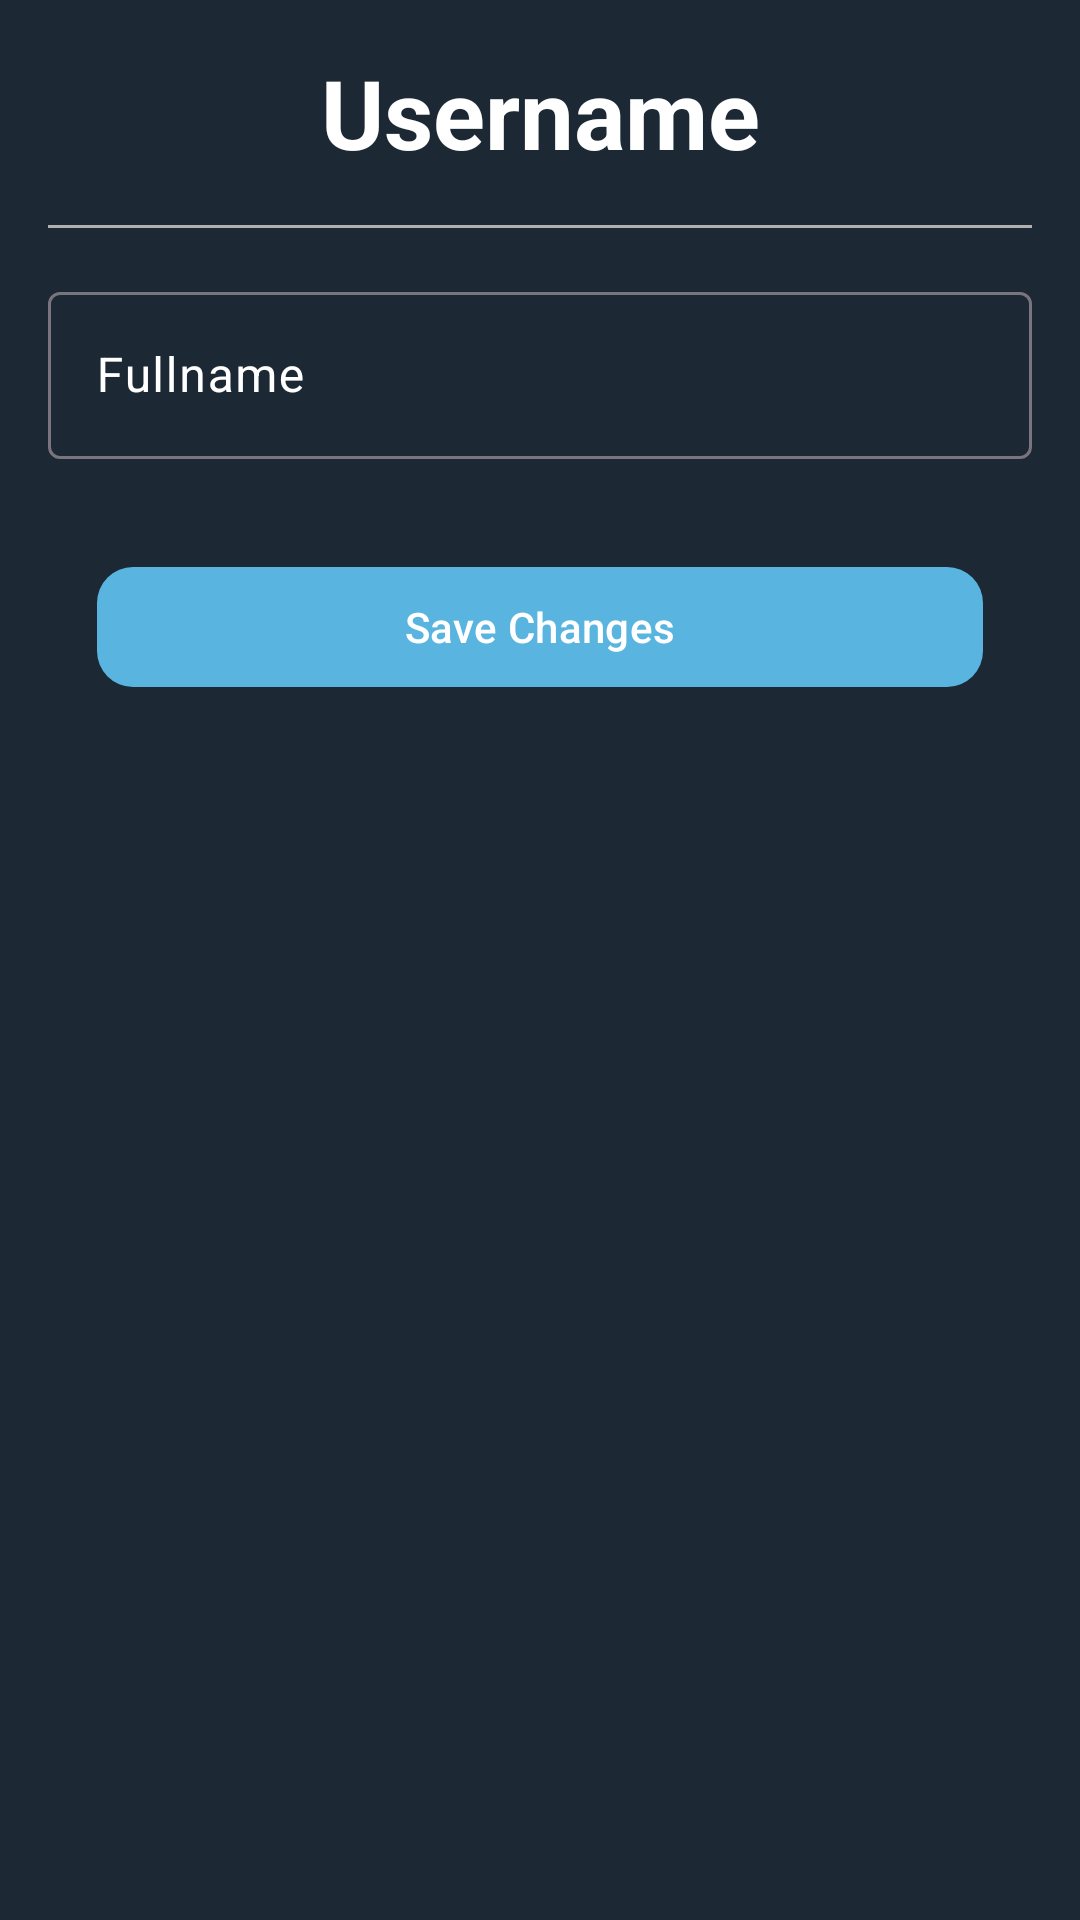

Android layout source for this screen:
<!-- AndroidManifest.xml: application theme Theme.ProyectoIntegrador -->
<!-- res/layout/fragment_name.xml -->
<?xml version="1.0" encoding="utf-8"?>
<androidx.constraintlayout.widget.ConstraintLayout
    xmlns:android="http://schemas.android.com/apk/res/android"
    xmlns:app="http://schemas.android.com/apk/res-auto"
    xmlns:tools="http://schemas.android.com/tools"
    android:layout_width="match_parent"
    android:layout_height="match_parent"
    android:padding="16dp"
    tools:context=".profile.fragments.NameFragment">

    
    <TextView
        android:id="@+id/titleText"
        android:layout_width="0dp"
        android:layout_height="wrap_content"
        android:text="@string/username"
        android:textColor="@color/white"
        android:textSize="32sp"
        android:textStyle="bold"
        android:gravity="center"
        app:layout_constraintTop_toTopOf="parent"
        app:layout_constraintStart_toStartOf="parent"
        app:layout_constraintEnd_toEndOf="parent"
        android:paddingBottom="8dp" />

    

    <ProgressBar
        android:id="@+id/loadingProgressBar"
        style="?android:attr/progressBarStyleLarge"
        android:layout_width="wrap_content"
        android:layout_height="wrap_content"
        android:visibility="gone"
        app:layout_constraintTop_toTopOf="parent"
        app:layout_constraintBottom_toBottomOf="parent"
        app:layout_constraintStart_toStartOf="parent"
        app:layout_constraintEnd_toEndOf="parent" />

    
    <View
        android:id="@+id/separator"
        android:layout_width="0dp"
        android:layout_height="1dp"
        android:layout_marginTop="8dp"
        android:background="@color/gray"
        app:layout_constraintTop_toBottomOf="@id/titleText"
        app:layout_constraintStart_toStartOf="parent"
        app:layout_constraintEnd_toEndOf="parent" />

    
    <com.google.android.material.textfield.TextInputLayout
        android:id="@+id/usernameInputLayout"
        android:layout_width="0dp"
        android:layout_height="wrap_content"
        android:layout_marginTop="16dp"
        android:textColor="@color/white"
        android:textColorHint="@color/white"
        app:startIconDrawable="@drawable/ic_person"
        app:startIconTint="@color/gray"
        app:layout_constraintTop_toBottomOf="@id/separator"
        app:layout_constraintStart_toStartOf="parent"
        app:layout_constraintEnd_toEndOf="parent">

        <com.google.android.material.textfield.TextInputEditText
            android:id="@+id/nameInput"
            android:hint="@string/fullname"
            android:textColor="@color/white"
            android:layout_width="match_parent"
            android:layout_height="wrap_content" />
    </com.google.android.material.textfield.TextInputLayout>

    
    <com.google.android.material.button.MaterialButton
        android:id="@+id/saveButton"
        android:layout_width="0dp"
        android:layout_height="wrap_content"
        android:text="@string/save_changes"
        android:layout_marginTop="32dp"
        app:cornerRadius="12dp"
        app:icon="@drawable/ic_profile"
        app:iconPadding="8dp"
        app:iconTint="@color/white"
        android:textColor="@color/white"
        app:layout_constraintWidth_percent="0.9"
        app:layout_constraintTop_toBottomOf="@id/usernameInputLayout"
        app:layout_constraintStart_toStartOf="parent"
        app:layout_constraintEnd_toEndOf="parent" />

    
    <ProgressBar
        android:id="@+id/saveProgressBar"
        android:layout_width="wrap_content"
        android:layout_height="wrap_content"
        android:visibility="gone"
        style="?android:attr/progressBarStyleSmall"
        app:layout_constraintTop_toBottomOf="@id/saveButton"
        app:layout_constraintStart_toStartOf="parent"
        app:layout_constraintEnd_toEndOf="parent"
        android:layout_marginTop="16dp" />

    <androidx.constraintlayout.widget.Group
        android:id="@+id/contentGroup"
        android:layout_width="wrap_content"
        android:layout_height="wrap_content"
        app:constraint_referenced_ids="titleText,separator,usernameInputLayout,saveButton" />

</androidx.constraintlayout.widget.ConstraintLayout>
<!-- resources referenced by this layout -->
<resources>
  <color name="gray">#B0B0B0</color>
  <color name="white">#FFFFFFFF</color>
  <string name="fullname">Fullname</string>
  <string name="save_changes">Save Changes</string>
  <string name="username">Username</string>
  <style name="Theme.ProyectoIntegrador" parent="Base.Theme.ProyectoIntegrador" />
  <style name="Base.Theme.ProyectoIntegrador" parent="Theme.Material3.DayNight.NoActionBar">
          
          <item name="colorPrimary">@color/blue</item>
          <item name="colorPrimaryVariant">@color/blue</item>
          <item name="android:statusBarColor">@color/blue</item>
          <item name="android:windowBackground">@color/background_dark</item>
      </style>
  <color name="blue">#59b5df</color>
  <color name="background_dark">#1C2833</color>
</resources>
